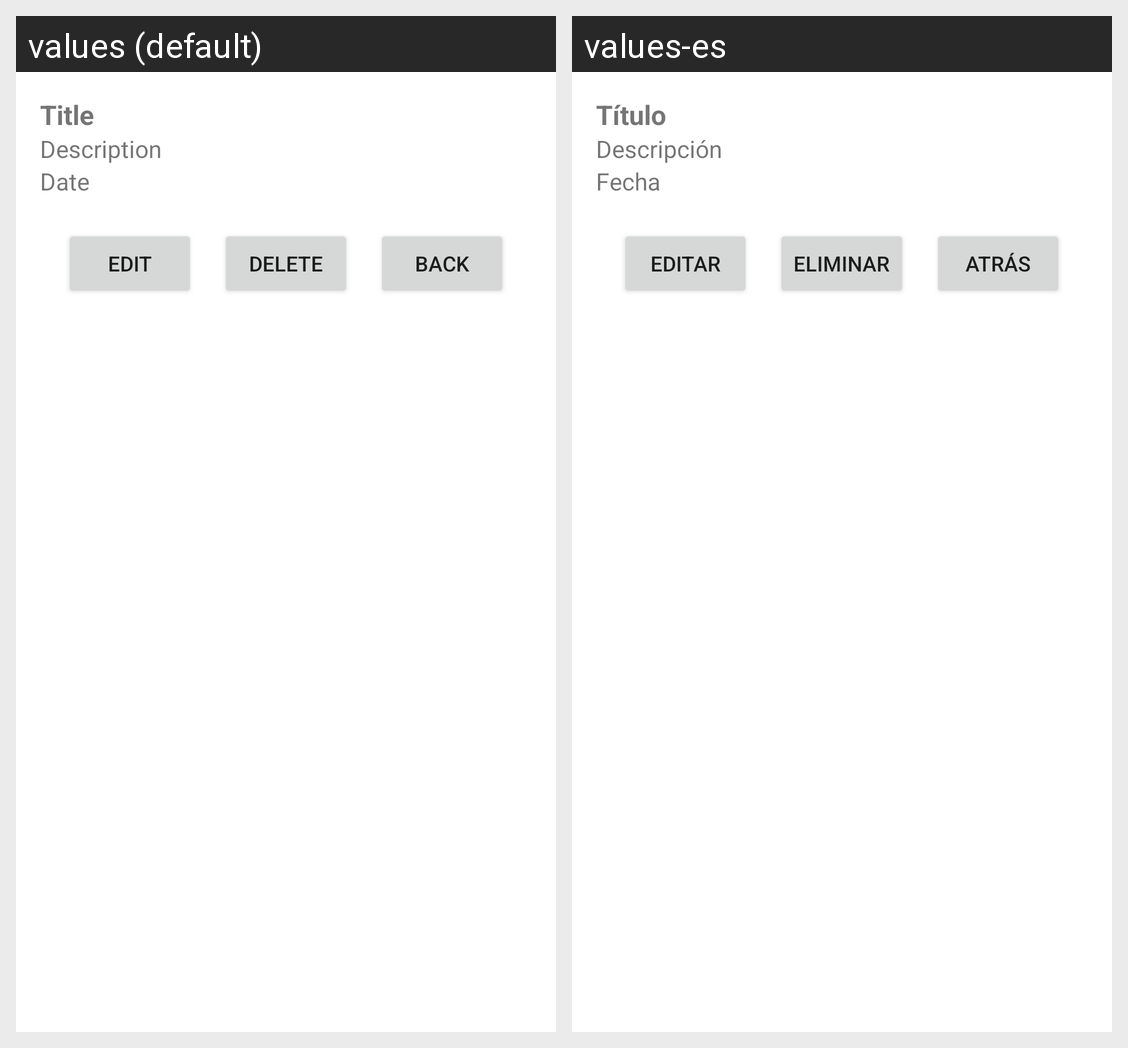

For this localized Android screen grid, give each drawn string resource with its value in every locale shown.
Android screen res/layout/fragment_info_task.xml rendered under 2 locales, left to right: values (default), values-es. Device: Nexus 5 (rendered at 1080×1920; each locale shown at half size, 540×960, under a caption strip naming it); theme Theme.QuickTask.
Strings drawn on this screen, with the default value and each locale's value (text and hints the layout hard-codes, and strings that could not be matched under every locale, appear in the picture but are not listed):

title
  values: Title
  values-es: Título

description
  values: Description
  values-es: Descripción

date
  values: Date
  values-es: Fecha

edit
  values: Edit
  values-es: Editar

delete
  values: Delete
  values-es: Eliminar

back
  values: Back
  values-es: Atrás
